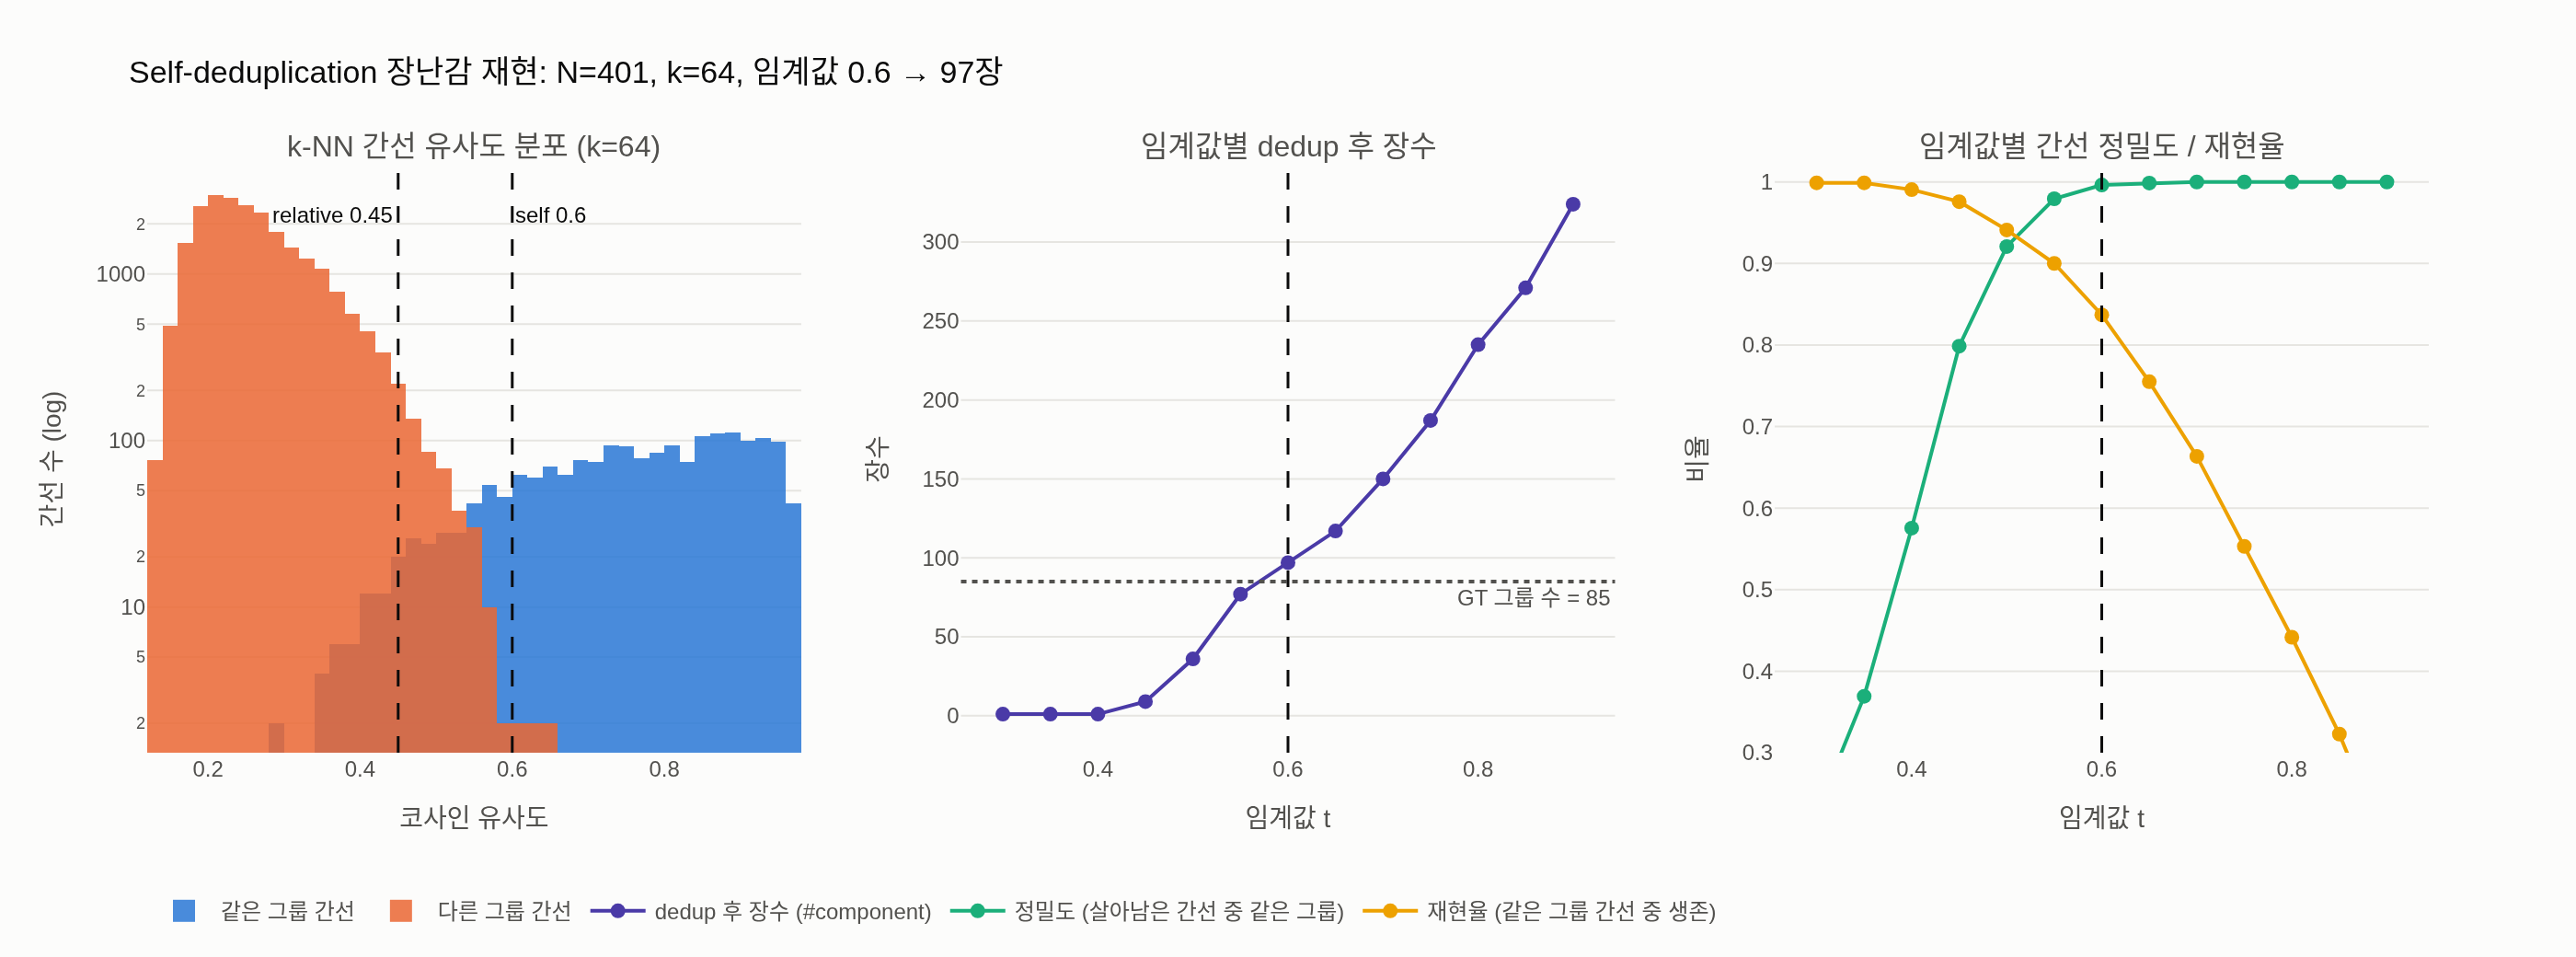

The Python source for this figure:
# %% [markdown]
# # Self-deduplication 재현 실험: k-NN 그래프 → 임계값 → connected components
#
# DINOv2(Oquab et al., 2023) Appendix A.3의 self-deduplication 절차를 장난감 데이터로 재현한다.
#
# 1. 각 이미지 임베딩(여기서는 합성 벡터)에 대해 코사인 유사도로 $k=64$ 최근접 이웃을 검색
# 2. 유사도 $>0.6$ 인 이웃 간선만 남김
# 3. k-NN 그래프의 connected component(연결 요소)를 추출 → component마다 대표 1장만 유지
# 4. 임계값을 0.3…0.9로 바꾸며 "왜 0.6인가"를 살펴보고, 전이적(transitive) 병합도 확인
#
# 코사인 유사도는 논문 A.2의 정의를 그대로 쓴다:
# $$m(s,r)=\frac{f(s)\cdot f(r)}{\|f(s)\|_2\,\|f(r)\|_2}$$
#
# 필요 패키지: numpy, scipy, plotly, kaleido
# 실행: /home/sungwoo/miniforge3/envs/trellis/bin/python expy.py  (기본 python3에는 numpy가 없음)

# %%
import os
import numpy as np
from scipy.sparse import coo_matrix
from scipy.sparse.csgraph import connected_components
import plotly.graph_objects as go
from plotly.subplots import make_subplots


def _show(fig):
    try:
        from IPython import get_ipython
        if get_ipython() is not None:  # VSCode 셀/Jupyter에서만 렌더링
            fig.show()
    except ImportError:
        pass


rng = np.random.default_rng(0)

# %% [markdown]
# ## 0. 합성 "임베딩" 생성
#
# 실제 논문은 SSCD(Pizzi et al., 2022) 임베딩을 쓴다. 여기서는 D=32 단위 벡터로 흉내 낸다.
# - 중복 그룹(ground truth): 그룹 크기 1~8, 총 N≈400
# - 그룹마다 기준 벡터 $b$를 뽑고, 멤버는 $\mathrm{normalize}(b+\varepsilon\,\hat g)$ ($\hat g$: 무작위 단위 방향)
# - 두 멤버의 코사인 유사도는 대략 $1/(1+\varepsilon^2)$. $\varepsilon\in[0.2,0.9]$ 이면 유사도 ≈ 0.96 … 0.55
#   → 일부 "느슨한" 그룹은 임계값 0.6 근처에 걸치게 된다(현실의 강한 편집본 near-duplicate에 해당).

# %%
D = 32
N_TARGET = 400


def unit(v):
    return v / np.linalg.norm(v, axis=-1, keepdims=True)


sizes, labels_gt, X = [], [], []
gid = 0
while sum(sizes) < N_TARGET:
    s = int(rng.integers(1, 9))  # 그룹 크기 1..8
    eps = rng.uniform(0.2, 0.9)  # 그룹 내 흩어짐 정도
    base = unit(rng.normal(size=D))
    g = unit(rng.normal(size=(s, D)))
    members = unit(base[None, :] + eps * g)
    X.append(members)
    labels_gt += [gid] * s
    sizes.append(s)
    gid += 1

X = np.vstack(X)
labels_gt = np.array(labels_gt)
N, G = X.shape[0], len(sizes)
print(f"N = {N} 개 벡터, ground-truth 그룹 수 G = {G}, 그룹 크기 분포 = {np.bincount(sizes)[1:]}")
# 출력: N = 401 개 벡터, ground-truth 그룹 수 G = 85, 그룹 크기 분포 = [10  8  8 11 11 15 14  8]

# %% [markdown]
# ## 1. 브루트포스 코사인 k-NN ($k=64$)
#
# 단위 벡터이므로 내적이 곧 코사인 유사도. $S = XX^\top$ 를 계산해 각 행에서 자기 자신을 제외한 상위 $k$개를 고른다.
# 논문에서는 13억 장이라 이 $N\times N$ 행렬을 만들 수 없고, Faiss의 GPU IVF-PQ 인덱스로 근사 k-NN을 배치 검색한다.

# %%
K = 64
S = X @ X.T
np.fill_diagonal(S, -np.inf)  # 자기 자신 제외
nn_idx = np.argsort(-S, axis=1)[:, :K]  # (N, K) 이웃 인덱스
nn_sim = np.take_along_axis(S, nn_idx, axis=1)  # (N, K) 이웃 유사도

rows = np.repeat(np.arange(N), K)
cols = nn_idx.ravel()
sims = nn_sim.ravel()
same_group = labels_gt[rows] == labels_gt[cols]
print(f"k-NN 간선 수 = {len(sims)} (= N*k), 그 중 같은 그룹 간선 = {same_group.sum()}")
print(f"같은 그룹 간선 유사도: 중앙값 {np.median(sims[same_group]):.3f}, 최소 {sims[same_group].min():.3f}")
print(f"다른 그룹 간선 유사도: 중앙값 {np.median(sims[~same_group]):.3f}, 최대 {sims[~same_group].max():.3f}")
# 출력: k-NN 간선 수 = 25664 (= N*k), 그 중 같은 그룹 간선 = 1902
# 출력: 같은 그룹 간선 유사도: 중앙값 0.774, 최소 0.284
# 출력: 다른 그룹 간선 유사도: 중앙값 0.250, 최대 0.657

# %% [markdown]
# ## 2~3. 임계값 $>0.6$ 으로 간선 필터 → 희소 인접행렬 → connected components
#
# 논문은 "scalable disjoint set(union-find)"으로 component를 구했다. 여기서는 동일한 결과를 주는
# `scipy.sparse.csgraph.connected_components` 를 쓴다. 각 component에서 **대표 1장**(가장 작은 인덱스)만 남긴다.


# %%
def dedup(threshold, rows=rows, cols=cols, sims=sims, n=N):
    keep = sims > threshold
    A = coo_matrix((np.ones(keep.sum()), (rows[keep], cols[keep])), shape=(n, n))
    n_comp, comp = connected_components(A, directed=False)  # directed=False → A+Aᵀ 로 대칭화
    # 대표 1장: component별 첫 인덱스
    _, rep = np.unique(comp, return_index=True)
    return n_comp, comp, rep


THR = 0.6
n_comp, comp, rep = dedup(THR)
print(f"임계값 {THR}: {N} 장 → {n_comp} 장 (제거 {N - n_comp} 장, {100 * (N - n_comp) / N:.1f}%)")
print(f"ground-truth 그룹 수 = {G}")

# component 품질: 한 component에 서로 다른 GT 그룹이 섞였는지(과병합), 한 GT 그룹이 여러 component로 갈라졌는지(과분할)
mixed = sum(len(set(labels_gt[comp == c])) > 1 for c in range(n_comp))
split = sum(len(set(comp[labels_gt == g])) > 1 for g in range(G))
print(f"여러 GT 그룹이 섞인 component = {mixed} 개, 여러 component로 갈라진 GT 그룹 = {split} 개")
# 출력: 임계값 0.6: 401 장 → 97 장 (제거 304 장, 75.8%)
# 출력: ground-truth 그룹 수 = 85
# 출력: 여러 GT 그룹이 섞인 component = 3 개, 여러 component로 갈라진 GT 그룹 = 8 개

# %% [markdown]
# 논문 규모로 환산하면 13억 → 11억(약 15% 제거)이었다. 웹 크롤 데이터는 대부분 unique이고 소수만 중복이므로
# 제거율이 낮다. 위 장난감 데이터는 의도적으로 중복을 많이 넣어 제거율이 높다.
#
# ## 4. 전이적 병합: A–B, B–C 는 연결되지만 A–C 는 임계값 미만
#
# 쌍별 비교(pairwise)라면 A와 C는 "다른 이미지"다. 하지만 connected component는 경로만 있으면 한 묶음으로 본다.
# 2차원 벡터로 각도 0°, 46°, 92° 를 잡으면 $\cos46^\circ\approx0.695>0.6$, $\cos92^\circ\approx-0.035<0.6$.

# %%
ang = np.deg2rad([0.0, 46.0, 92.0])
ABC = np.stack([np.cos(ang), np.sin(ang)], axis=1)
S3 = ABC @ ABC.T
print("sim(A,B) = %.3f, sim(B,C) = %.3f, sim(A,C) = %.3f" % (S3[0, 1], S3[1, 2], S3[0, 2]))
A3 = coo_matrix((S3 > 0.6).astype(float) - np.eye(3))
n3, c3 = connected_components(A3, directed=False)
print(f"쌍별 판정: A~C 중복? {S3[0, 2] > 0.6}   |   component 수 = {n3}, 라벨 = {c3.tolist()} → A,B,C 한 묶음")
# 출력: sim(A,B) = 0.695, sim(B,C) = 0.695, sim(A,C) = -0.035
# 출력: 쌍별 판정: A~C 중복? False   |   component 수 = 1, 라벨 = [0, 0, 0] → A,B,C 한 묶음

# %% [markdown]
# 합성 데이터에서도 같은 일이 일어난다: component 안에서 실제로 유사도 $>0.6$ 인 쌍의 비율을 보면 100%가 아니다.

# %%
S_sym = X @ X.T
big = [c for c in range(n_comp) if (comp == c).sum() >= 3]
pairs_total = pairs_direct = 0
for c in big:
    idx = np.where(comp == c)[0]
    sub = S_sym[np.ix_(idx, idx)]
    iu = np.triu_indices(len(idx), 1)
    pairs_total += len(iu[0])
    pairs_direct += (sub[iu] > THR).sum()
print(f"크기≥3 component 내부 쌍 {pairs_total}개 중 직접 유사도>0.6 인 쌍 = {pairs_direct}개 "
      f"({100 * pairs_direct / pairs_total:.1f}%) → 나머지는 전이적으로 묶임")
# 출력: 크기≥3 component 내부 쌍 947개 중 직접 유사도>0.6 인 쌍 = 787개 (83.1%) → 나머지는 전이적으로 묶임

# %% [markdown]
# ## 5. 임계값 sweep: 왜 0.6인가
#
# 임계값 $t$ 를 바꾸며
# - dedup 후 남는 장수(= component 수)와 GT 그룹 수 비교
# - k-NN 간선 중 $>t$ 로 살아남은 간선의 정밀도(같은 그룹 비율)/재현율(같은 그룹 간선 중 살아남은 비율)
#
# 임계값이 낮으면 다른 그룹 간선이 새어 들어와 component가 과병합되고(정밀도↓),
# 높으면 느슨한 그룹이 갈라진다(재현율↓). 0.6은 이 사이의 타협점이다.
# 논문의 relative dedup은 더 엄격한 0.45를 쓴다 — 평가셋 오염은 놓치는 것이 더 큰 문제이므로 재현율을 우선한 것이다.

# %%
ths = np.round(np.arange(0.30, 0.91, 0.05), 2)
n_comps, precs, recs = [], [], []
for t in ths:
    nc, _, _ = dedup(t)
    keep = sims > t
    tp = (keep & same_group).sum()
    precs.append(tp / max(keep.sum(), 1))
    recs.append(tp / same_group.sum())
    n_comps.append(nc)
print(" t    #comp  prec   rec")
for t, nc, p, r in zip(ths, n_comps, precs, recs):
    print(f"{t:.2f}  {nc:5d}  {p:.3f}  {r:.3f}")
# 출력:  t    #comp  prec   rec
# 출력: 0.30      1  0.226  0.999
# 출력: 0.35      1  0.369  0.999
# 출력: 0.40      1  0.575  0.991
# 출력: 0.45      9  0.799  0.976
# 출력: 0.50     36  0.921  0.941
# 출력: 0.55     77  0.979  0.900
# 출력: 0.60     97  0.996  0.837
# 출력: 0.65    117  0.999  0.755
# 출력: 0.70    150  1.000  0.664
# 출력: 0.75    187  1.000  0.553
# 출력: 0.80    235  1.000  0.442
# 출력: 0.85    271  1.000  0.323
# 출력: 0.90    324  1.000  0.181

# %% [markdown]
# ## 6. 시각화
#
# 왼쪽: k-NN 간선 유사도 분포(같은 그룹 vs 다른 그룹)와 임계값 0.6 / 0.45 선.
# 가운데: 임계값별 dedup 후 장수(점선 = GT 그룹 수). 오른쪽: 간선 정밀도/재현율.

# %%
BLUE, ORANGE, AQUA, YELLOW, VIOLET = "#2a78d6", "#eb6834", "#1baf7a", "#eda100", "#4a3aa7"
INK, MUTED, SURF = "#0b0b0b", "#52514e", "#fcfcfb"
fig = make_subplots(
    rows=1, cols=3, horizontal_spacing=0.07,
    subplot_titles=("k-NN 간선 유사도 분포 (k=64)", "임계값별 dedup 후 장수", "임계값별 간선 정밀도 / 재현율"),
)
bins = dict(start=-0.4, end=1.0, size=0.02)
fig.add_trace(go.Histogram(x=sims[same_group], name="같은 그룹 간선", marker_color=BLUE, xbins=bins,
                           opacity=0.85, marker_line_width=0), row=1, col=1)
fig.add_trace(go.Histogram(x=sims[~same_group], name="다른 그룹 간선", marker_color=ORANGE, xbins=bins,
                           opacity=0.85, marker_line_width=0), row=1, col=1)
fig.update_layout(barmode="overlay")
fig.update_yaxes(type="log", title_text="간선 수 (log)", row=1, col=1)
fig.update_xaxes(title_text="코사인 유사도", row=1, col=1)
for t, lab, pos in [(0.6, "self 0.6", "top right"), (0.45, "relative 0.45", "top left")]:
    fig.add_vline(x=t, line_dash="dash", line_color=INK, line_width=1.5, row=1, col=1,
                  annotation_text=lab, annotation_position=pos, annotation_font_color=INK,
                  annotation_yshift=-18)

fig.add_trace(go.Scatter(x=ths, y=n_comps, mode="lines+markers", name="dedup 후 장수 (#component)",
                         line=dict(color=VIOLET, width=2), marker=dict(size=8)), row=1, col=2)
fig.add_hline(y=G, line_dash="dot", line_color=MUTED, row=1, col=2,
              annotation_text=f"GT 그룹 수 = {G}", annotation_position="bottom right", annotation_font_color=MUTED)
fig.add_vline(x=0.6, line_dash="dash", line_color=INK, line_width=1.5, row=1, col=2)
fig.update_xaxes(title_text="임계값 t", row=1, col=2)
fig.update_yaxes(title_text="장수", row=1, col=2)

fig.add_trace(go.Scatter(x=ths, y=precs, mode="lines+markers", name="정밀도 (살아남은 간선 중 같은 그룹)",
                         line=dict(color=AQUA, width=2), marker=dict(size=8)), row=1, col=3)
fig.add_trace(go.Scatter(x=ths, y=recs, mode="lines+markers", name="재현율 (같은 그룹 간선 중 생존)",
                         line=dict(color=YELLOW, width=2), marker=dict(size=8)), row=1, col=3)
fig.add_vline(x=0.6, line_dash="dash", line_color=INK, line_width=1.5, row=1, col=3)
fig.update_xaxes(title_text="임계값 t", row=1, col=3)
fig.update_yaxes(title_text="비율", range=[0.3, 1.02], row=1, col=3)

fig.update_layout(
    title=dict(text=f"Self-deduplication 장난감 재현: N={N}, k={K}, 임계값 0.6 → {n_comp}장", font=dict(color=INK)),
    template="plotly_white", paper_bgcolor=SURF, plot_bgcolor=SURF, font=dict(color=MUTED, size=12),
    legend=dict(orientation="h", y=-0.22, x=0), width=1400, height=520, margin=dict(t=90, b=110),
)
fig.update_xaxes(showgrid=False, zeroline=False)
fig.update_yaxes(gridcolor="#e6e5e1", zeroline=False)
_show(fig)

out = os.path.join(os.path.dirname(os.path.abspath(__file__)) if "__file__" in globals() else ".", "expy.png")
fig.write_image(out, scale=2)
print("saved:", out)
# 출력: saved: <hint dir>/expy.png
